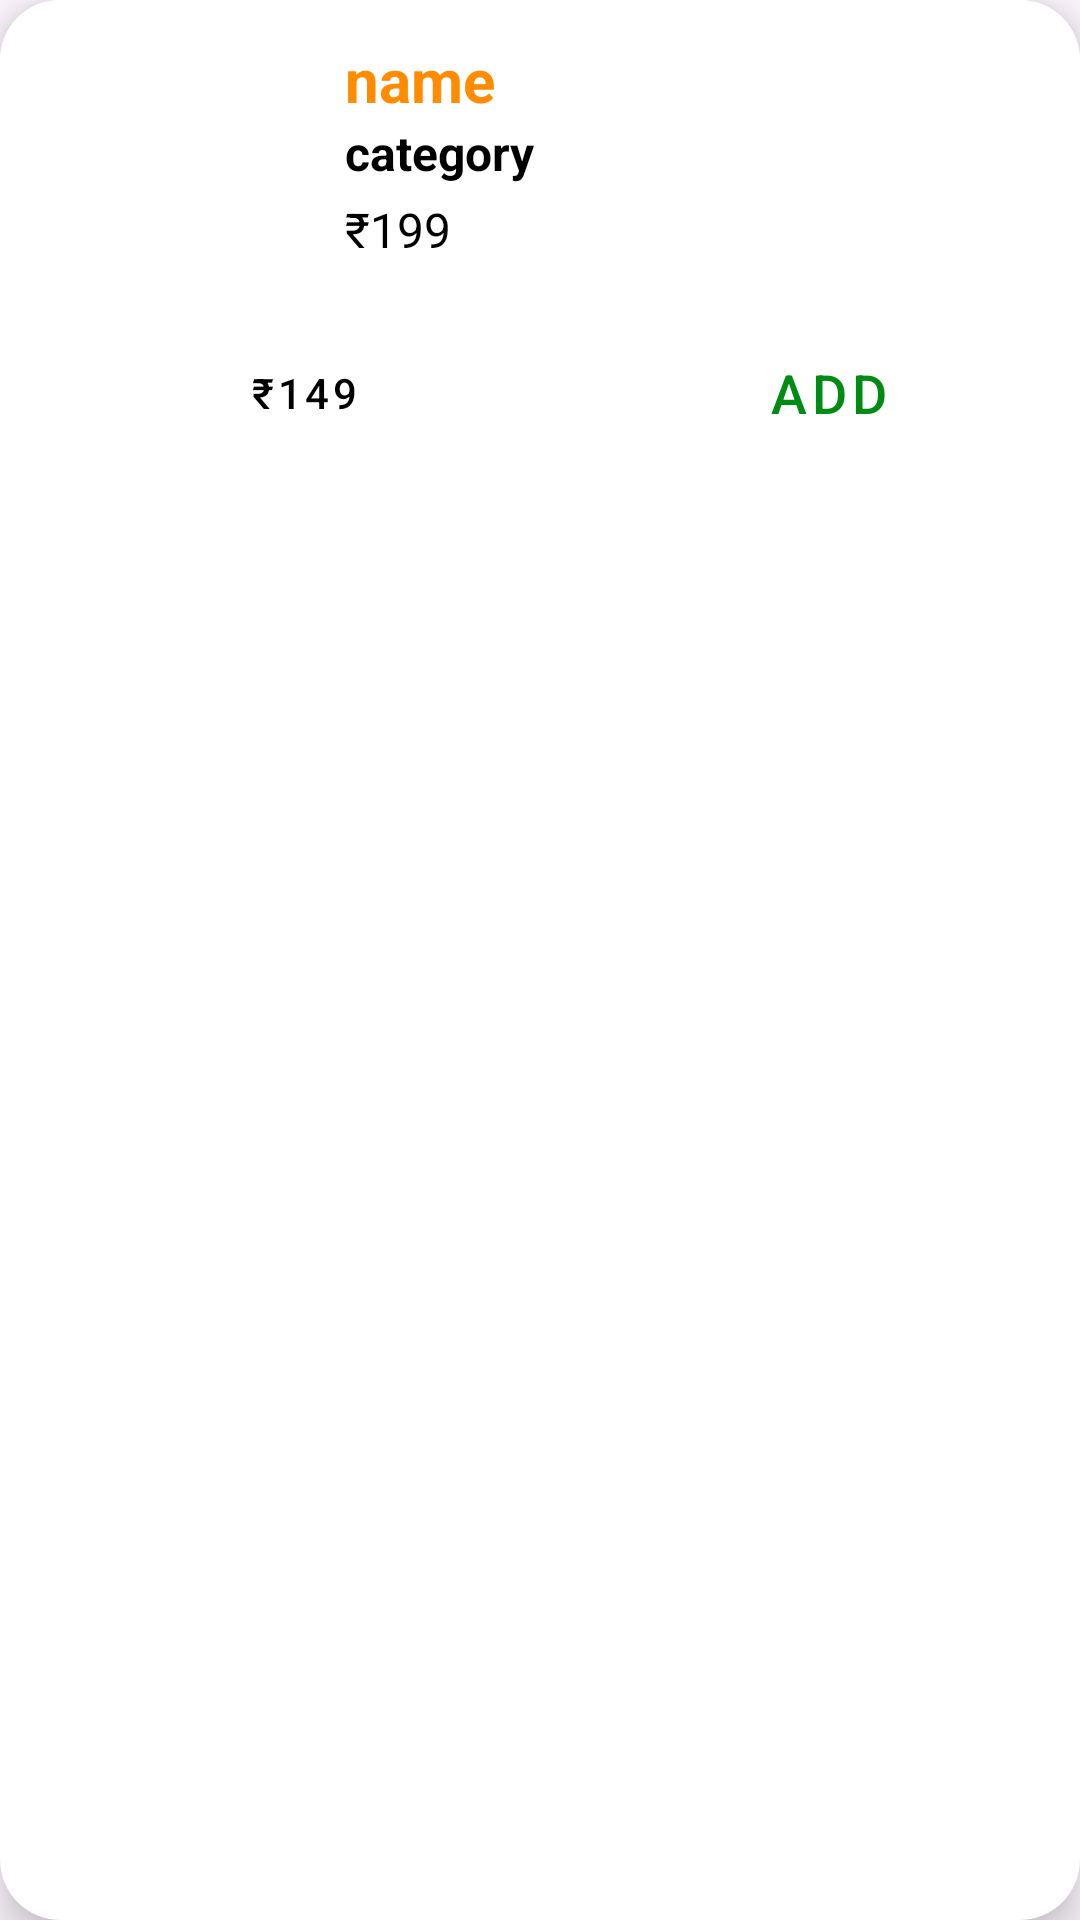

The Android layout XML behind this screen, and the referenced resources:
<!-- AndroidManifest.xml: application theme Theme.UserEcommerce -->
<!-- res/layout/layout_product_item.xml -->
<?xml version="1.0" encoding="utf-8"?>
<androidx.cardview.widget.CardView  xmlns:android="http://schemas.android.com/apk/res/android"
    xmlns:app="http://schemas.android.com/apk/res-auto"
    xmlns:tools="http://schemas.android.com/tools"
    android:background="@color/white"
    android:layout_width="match_parent"
    android:layout_height="wrap_content"
    app:cardCornerRadius="20dp"
    app:cardElevation="8dp"
    android:layout_margin="5dp"
  >


        <androidx.constraintlayout.widget.ConstraintLayout
            android:background="@color/white"
            android:padding="5dp"
            android:layout_width="match_parent"
            android:layout_height="wrap_content">

            <ImageView
                android:id="@+id/productCoverImage"
                android:layout_width="90dp"
                android:layout_height="90dp"
                android:layout_margin="8dp"
                tools:srcCompat="@tools:sample/avatars"
                app:layout_constraintStart_toStartOf="parent"
                app:layout_constraintTop_toTopOf="parent" />

            <TextView
                android:id="@+id/productName"
                android:layout_width="wrap_content"
                android:layout_height="wrap_content"
                android:text="name"
                android:textColor="@color/orange"
                android:textStyle="bold"
                android:textSize="20sp"
                android:layout_marginStart="12dp"
                app:layout_constraintStart_toEndOf="@+id/productCoverImage"
                app:layout_constraintTop_toTopOf="@id/productCoverImage" />


            <TextView
                android:id="@+id/productCategory"
                android:layout_width="wrap_content"
                android:layout_height="wrap_content"
                android:text="category"
                android:textSize="16sp"
                android:textStyle="bold"
                android:textColor="@color/black"
                android:layout_marginStart="12dp"
                app:layout_constraintStart_toEndOf="@+id/productCoverImage"
                app:layout_constraintTop_toBottomOf="@+id/productName" />

            <TextView
                android:id="@+id/productMrp"
                android:layout_width="wrap_content"
                android:layout_height="wrap_content"
                android:text="₹199"
                android:textSize="16sp"
                android:layout_marginTop="4dp"
                android:textColor="@color/black"
                android:layout_marginStart="12dp"
                app:layout_constraintStart_toEndOf="@+id/productCoverImage"
                app:layout_constraintTop_toBottomOf="@+id/productCategory" />

            <Button
                android:id="@+id/btnProductSp"
                style="@style/Widget.MaterialComponents.Button.OutlinedButton"
                android:layout_width="0dp"
                android:layout_height="wrap_content"
                android:layout_marginHorizontal="4dp"
                android:layout_marginVertical="4dp"
                android:layout_marginTop="8dp"
                android:text="₹149"
                android:textColor="@color/black"
                app:layout_constraintEnd_toStartOf="@+id/guideline3"
                app:layout_constraintStart_toStartOf="parent"
                app:layout_constraintTop_toBottomOf="@+id/productCoverImage" />

            <Button
                android:id="@+id/button2"
                style="@style/Widget.MaterialComponents.Button.OutlinedButton"
                android:layout_width="0dp"
                android:layout_height="wrap_content"
                android:layout_marginHorizontal="4dp"
                android:layout_marginVertical="4dp"
                android:text="Add"
                android:textColor="@color/green"
                android:textSize="18sp"

                app:layout_constraintBottom_toBottomOf="@+id/btnProductSp"
                app:layout_constraintEnd_toEndOf="parent"
                app:layout_constraintStart_toStartOf="@+id/guideline3"
                app:layout_constraintTop_toTopOf="@+id/btnProductSp" />

            <androidx.constraintlayout.widget.Guideline
                android:id="@+id/guideline3"
                android:layout_width="wrap_content"
                android:layout_height="wrap_content"
                android:orientation="vertical"
                app:layout_constraintGuide_begin="193dp"

                />

        </androidx.constraintlayout.widget.ConstraintLayout>


</androidx.cardview.widget.CardView>
<!-- resources referenced by this layout -->
<resources>
  <color name="black">#FF000000</color>
  <color name="green">#008B13</color>
  <color name="orange">#FF8C00</color>
  <color name="white">#FFFFFFFF</color>
  <style name="Theme.UserEcommerce" parent="Base.Theme.UserEcommerce" />
  <style name="Base.Theme.UserEcommerce" parent="Theme.Material3.DayNight.NoActionBar">
          
          
      </style>
</resources>
